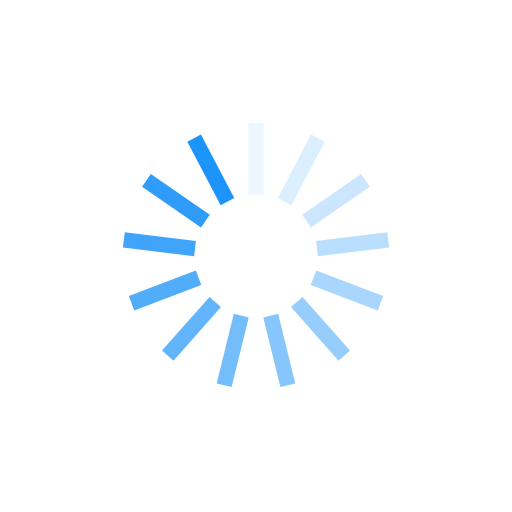
t = 0.00 s
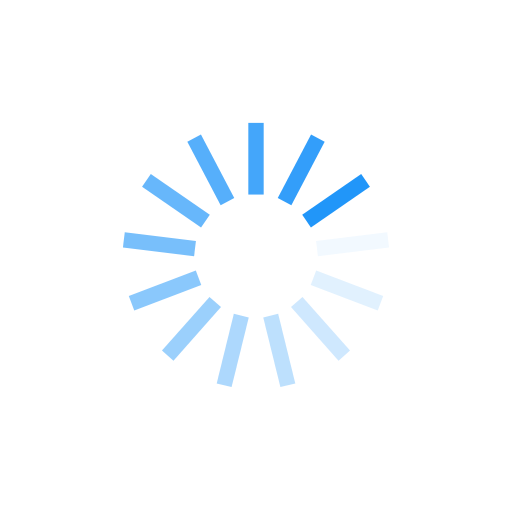
t = 0.25 s
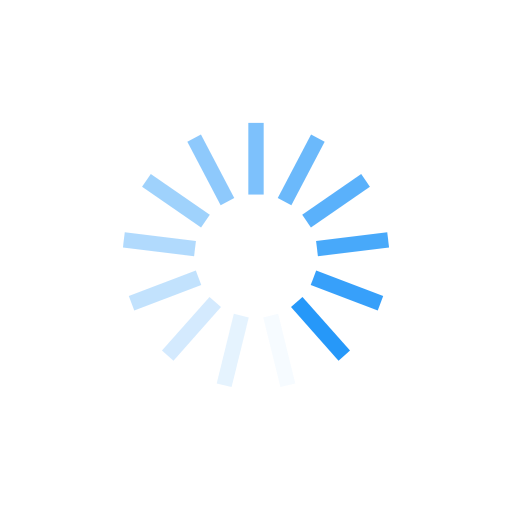
t = 0.50 s
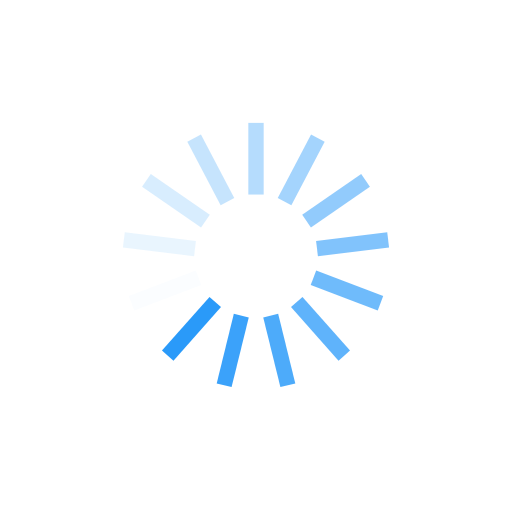
t = 0.75 s

The animated SVG that drew these frames (rendered in a browser with its animation timeline set to each time). Animation: 13 SMIL elements (animate=13); one cycle of 1.00 s, repeats indefinitely.

<?xml version="1.0" encoding="utf-8"?>
<svg xmlns="http://www.w3.org/2000/svg" xmlns:xlink="http://www.w3.org/1999/xlink" style="margin: auto; background: none; display: block; shape-rendering: auto;" width="200px" height="200px" viewBox="0 0 100 100" preserveAspectRatio="xMidYMid">
<g transform="rotate(0 50 50)">
  <rect x="48.5" y="24" rx="0" ry="0" width="3" height="14" fill="#1d94f9">
    <animate attributeName="opacity" values="1;0" keyTimes="0;1" dur="1s" begin="-0.9230769230769231s" repeatCount="indefinite"></animate>
  </rect>
</g><g transform="rotate(27.692307692307693 50 50)">
  <rect x="48.5" y="24" rx="0" ry="0" width="3" height="14" fill="#1d94f9">
    <animate attributeName="opacity" values="1;0" keyTimes="0;1" dur="1s" begin="-0.8461538461538461s" repeatCount="indefinite"></animate>
  </rect>
</g><g transform="rotate(55.38461538461539 50 50)">
  <rect x="48.5" y="24" rx="0" ry="0" width="3" height="14" fill="#1d94f9">
    <animate attributeName="opacity" values="1;0" keyTimes="0;1" dur="1s" begin="-0.7692307692307693s" repeatCount="indefinite"></animate>
  </rect>
</g><g transform="rotate(83.07692307692308 50 50)">
  <rect x="48.5" y="24" rx="0" ry="0" width="3" height="14" fill="#1d94f9">
    <animate attributeName="opacity" values="1;0" keyTimes="0;1" dur="1s" begin="-0.6923076923076923s" repeatCount="indefinite"></animate>
  </rect>
</g><g transform="rotate(110.76923076923077 50 50)">
  <rect x="48.5" y="24" rx="0" ry="0" width="3" height="14" fill="#1d94f9">
    <animate attributeName="opacity" values="1;0" keyTimes="0;1" dur="1s" begin="-0.6153846153846154s" repeatCount="indefinite"></animate>
  </rect>
</g><g transform="rotate(138.46153846153845 50 50)">
  <rect x="48.5" y="24" rx="0" ry="0" width="3" height="14" fill="#1d94f9">
    <animate attributeName="opacity" values="1;0" keyTimes="0;1" dur="1s" begin="-0.5384615384615384s" repeatCount="indefinite"></animate>
  </rect>
</g><g transform="rotate(166.15384615384616 50 50)">
  <rect x="48.5" y="24" rx="0" ry="0" width="3" height="14" fill="#1d94f9">
    <animate attributeName="opacity" values="1;0" keyTimes="0;1" dur="1s" begin="-0.46153846153846156s" repeatCount="indefinite"></animate>
  </rect>
</g><g transform="rotate(193.84615384615384 50 50)">
  <rect x="48.5" y="24" rx="0" ry="0" width="3" height="14" fill="#1d94f9">
    <animate attributeName="opacity" values="1;0" keyTimes="0;1" dur="1s" begin="-0.38461538461538464s" repeatCount="indefinite"></animate>
  </rect>
</g><g transform="rotate(221.53846153846155 50 50)">
  <rect x="48.5" y="24" rx="0" ry="0" width="3" height="14" fill="#1d94f9">
    <animate attributeName="opacity" values="1;0" keyTimes="0;1" dur="1s" begin="-0.3076923076923077s" repeatCount="indefinite"></animate>
  </rect>
</g><g transform="rotate(249.23076923076923 50 50)">
  <rect x="48.5" y="24" rx="0" ry="0" width="3" height="14" fill="#1d94f9">
    <animate attributeName="opacity" values="1;0" keyTimes="0;1" dur="1s" begin="-0.23076923076923078s" repeatCount="indefinite"></animate>
  </rect>
</g><g transform="rotate(276.9230769230769 50 50)">
  <rect x="48.5" y="24" rx="0" ry="0" width="3" height="14" fill="#1d94f9">
    <animate attributeName="opacity" values="1;0" keyTimes="0;1" dur="1s" begin="-0.15384615384615385s" repeatCount="indefinite"></animate>
  </rect>
</g><g transform="rotate(304.61538461538464 50 50)">
  <rect x="48.5" y="24" rx="0" ry="0" width="3" height="14" fill="#1d94f9">
    <animate attributeName="opacity" values="1;0" keyTimes="0;1" dur="1s" begin="-0.07692307692307693s" repeatCount="indefinite"></animate>
  </rect>
</g><g transform="rotate(332.3076923076923 50 50)">
  <rect x="48.5" y="24" rx="0" ry="0" width="3" height="14" fill="#1d94f9">
    <animate attributeName="opacity" values="1;0" keyTimes="0;1" dur="1s" begin="0s" repeatCount="indefinite"></animate>
  </rect>
</g>
<!-- [ldio] generated by https://loading.io/ --></svg>